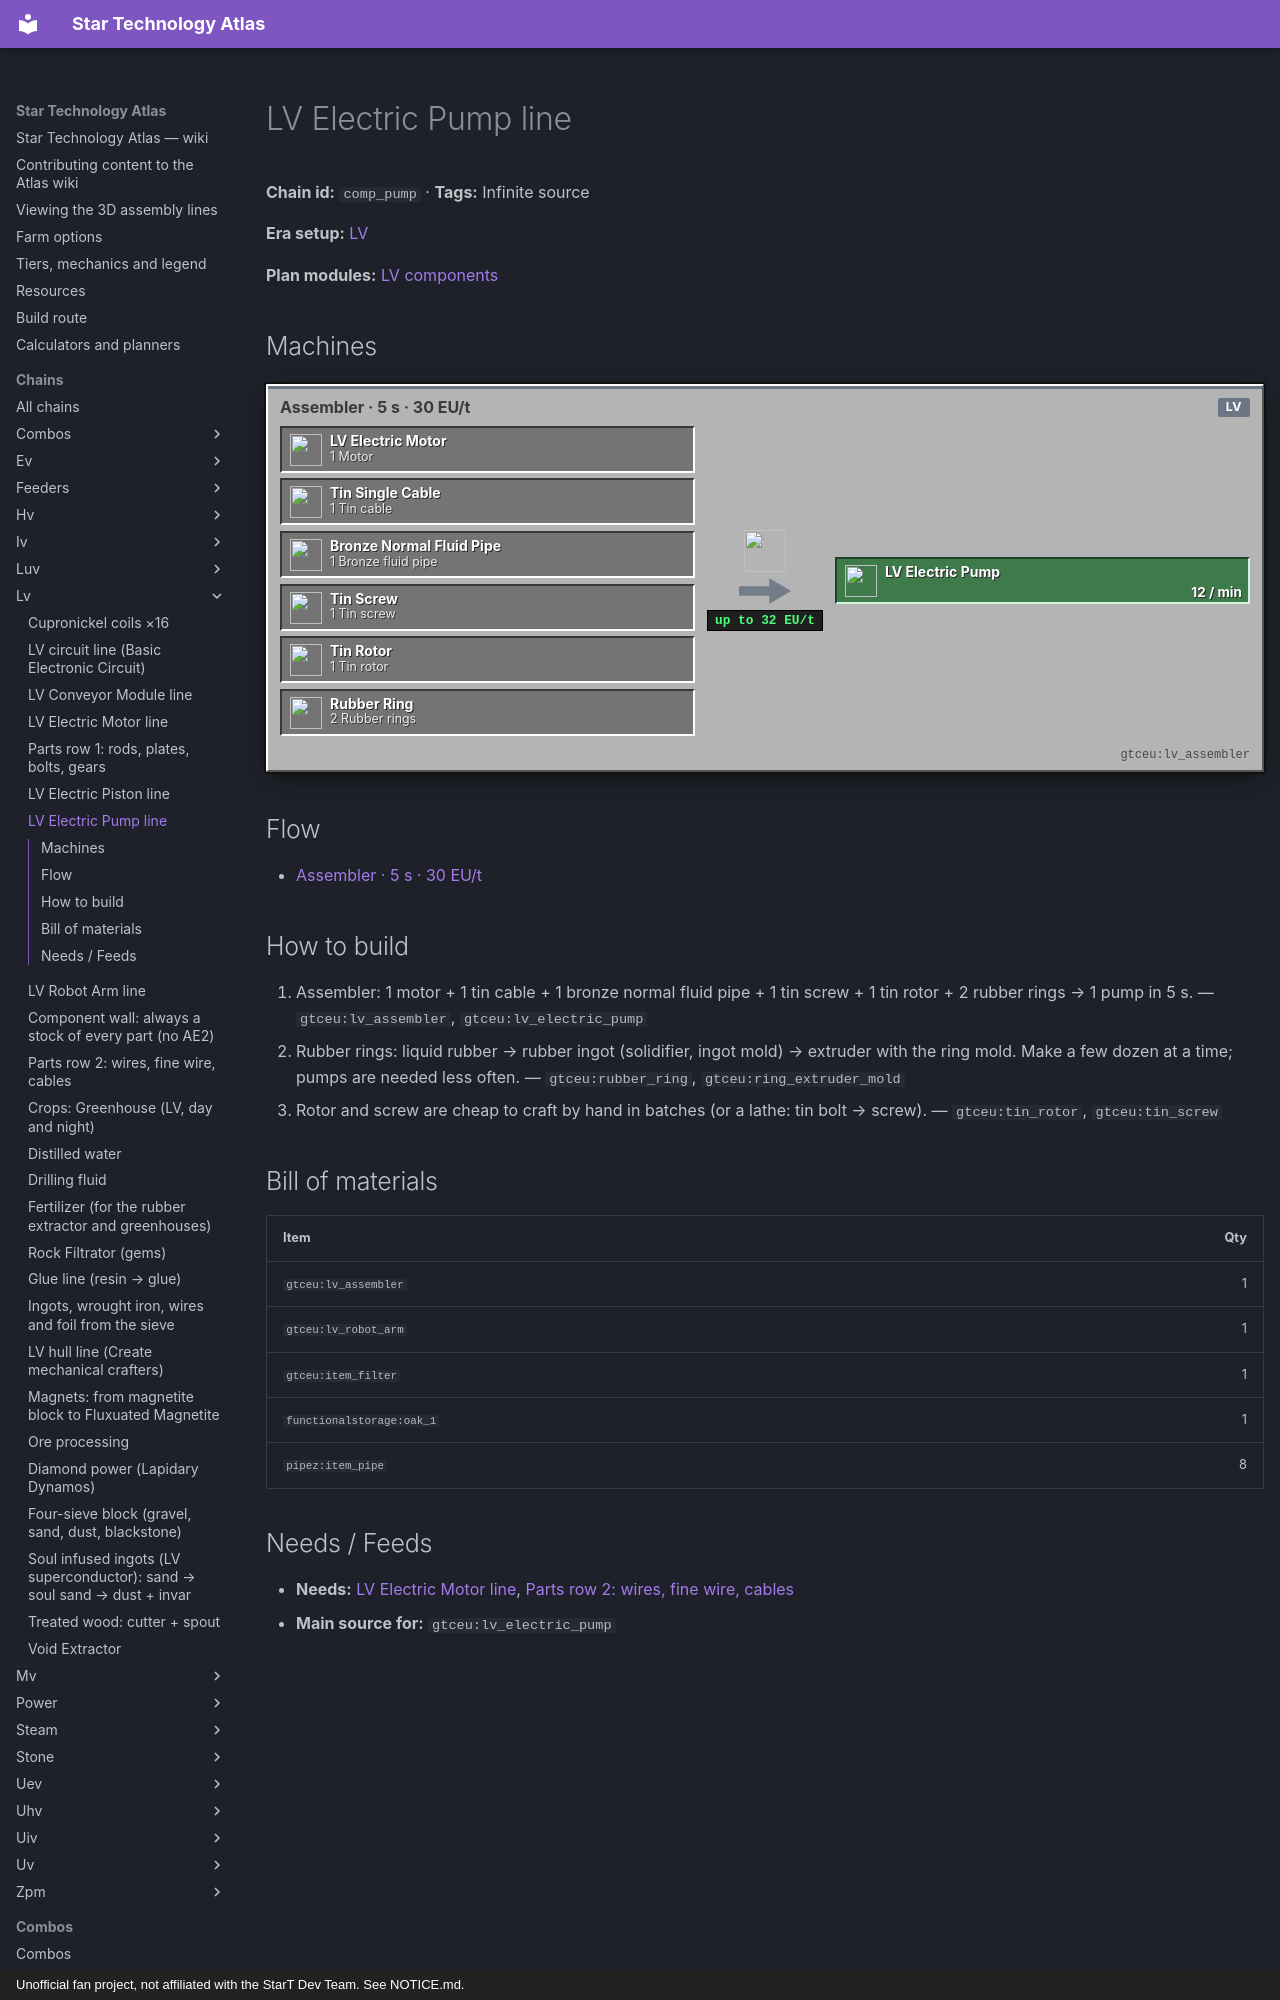

repository: BLGuyDev/StarT-Atlas · page: chains/lv/comp_pump/index.html · generator: mkdocs · copyright: Unofficial fan project, not affiliated with the StarT Dev Team. See NOTICE.md.

---
kind: chain
id: comp_pump
order: 830
data:
  t: LV Electric Pump line
  inf: true
  "n":
    - [m, "1 Motor", i, "gtceu:lv_electric_motor"]
    - [c, "1 Tin cable", i, "gtceu:tin_single_cable"]
    - [pp, "1 Bronze fluid pipe", i, "gtceu:bronze_normal_fluid_pipe"]
    - [sc, "1 Tin screw", i, "gtceu:tin_screw"]
    - [ro, "1 Tin rotor", i, "gtceu:tin_rotor"]
    - [rr, "2 Rubber rings", i, "gtceu:rubber_ring"]
    - [as, "Assembler · 5 s · 30 EU/t", m, "gtceu:lv_assembler"]
    - [out, LV Electric Pump, o, "gtceu:lv_electric_pump"]
  e: [[m, as], [c, as], [pp, as], [sc, as], [ro, as], [rr, as], [as, out, "12 / min"]]
  b:
    - ["gtceu:lv_assembler", 1]
    - ["gtceu:lv_robot_arm", 1]
    - ["gtceu:item_filter", 1]
    - ["functionalstorage:oak_1", 1]
    - ["pipez:item_pipe", 8]
  how:
    - i: ["gtceu:lv_assembler", "gtceu:lv_electric_pump"]
      t: |-
        Assembler: 1 motor + 1 tin cable + 1 bronze normal fluid pipe + 1 tin screw + 1 tin rotor + 2 rubber rings → 1 pump in 5 s.
    - i: ["gtceu:rubber_ring", "gtceu:ring_extruder_mold"]
      t: |-
        Rubber rings: liquid rubber → rubber ingot (solidifier, ingot mold) → extruder with the ring mold. Make a few dozen at a time; pumps are needed less often.
    - i: ["gtceu:tin_rotor", "gtceu:tin_screw"]
      t: |-
        Rotor and screw are cheap to craft by hand in batches (or a lathe: tin bolt → screw).
---
# LV Electric Pump line

<!-- Generated from the front matter by tools/refresh_body.js. Edit the front matter, not this text. -->

**Chain id:** `comp_pump` · **Tags:** Infinite source

**Era setup:** [LV](../../eras/lv.md)

**Plan modules:** [LV components](../../plan/p4.md#lvcomp)
